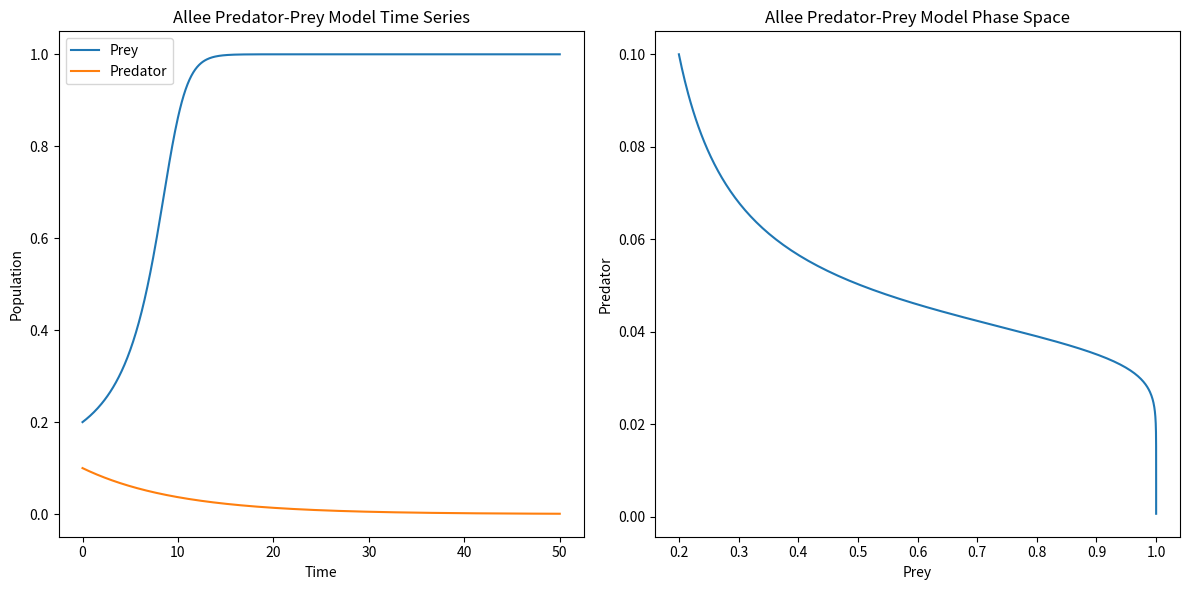

This chart was generated by the following Python code:
import numpy as np
import matplotlib.pyplot as plt

def euler_method(f, y0, t0, t_final, dt):
    """
    Implement the Euler method for solving first-order ODEs.
    """
    # Initialize variables
    t_values = [t0]
    y_values = [y0]
    t = t0
    y = y0

    # Run Euler method
    while t < t_final:
        y = y + dt * f(t, y)
        t += dt
        t_values.append(t)
        y_values.append(y)

    return np.array(t_values), np.array(y_values)

# Implementing and testing the predator-prey model with Allee effect
def allee_predator_prey(t, y):
    """
    Defines the Allee effect predator-prey model.
    y = [prey_population, predator_population]
    """
    a = 0.1  # Allee threshold for prey
    r = 1.0  # Prey birth rate
    c = 0.01  # Predation rate
    m = 0.1  # Predator mortality rate
    e = 0.1  # Conversion efficiency

    prey, predator = y

    # Prey growth rate with Allee effect
    prey_growth = r * prey * (1 - prey) * (prey - a)
    # Predator growth rate
    predator_growth = e * c * prey * predator - m * predator

    return np.array([prey_growth, predator_growth])

# Test the Allee predator-prey model
def test_allee_predator_prey():
    t0 = 0
    t_final = 50
    dt = 0.1
    y0 = np.array([0.2, 0.1])  # Initial [prey, predator]

    t_values, y_values = euler_method(allee_predator_prey, y0, t0, t_final, dt)

    # Plot the results
    plt.figure(figsize=(12, 6))
    plt.subplot(1, 2, 1)
    plt.plot(t_values, y_values[:, 0], label='Prey')
    plt.plot(t_values, y_values[:, 1], label='Predator')
    plt.xlabel('Time')
    plt.ylabel('Population')
    plt.legend()
    plt.title('Allee Predator-Prey Model Time Series')

    plt.subplot(1, 2, 2)
    plt.plot(y_values[:, 0], y_values[:, 1])
    plt.xlabel('Prey')
    plt.ylabel('Predator')
    plt.title('Allee Predator-Prey Model Phase Space')

    plt.tight_layout()
    plt.show()

    # Print the final values as a rudimentary test
    print("Final prey population:", y_values[-1, 0])
    print("Final predator population:", y_values[-1, 1])

# Run the test
test_allee_predator_prey()
